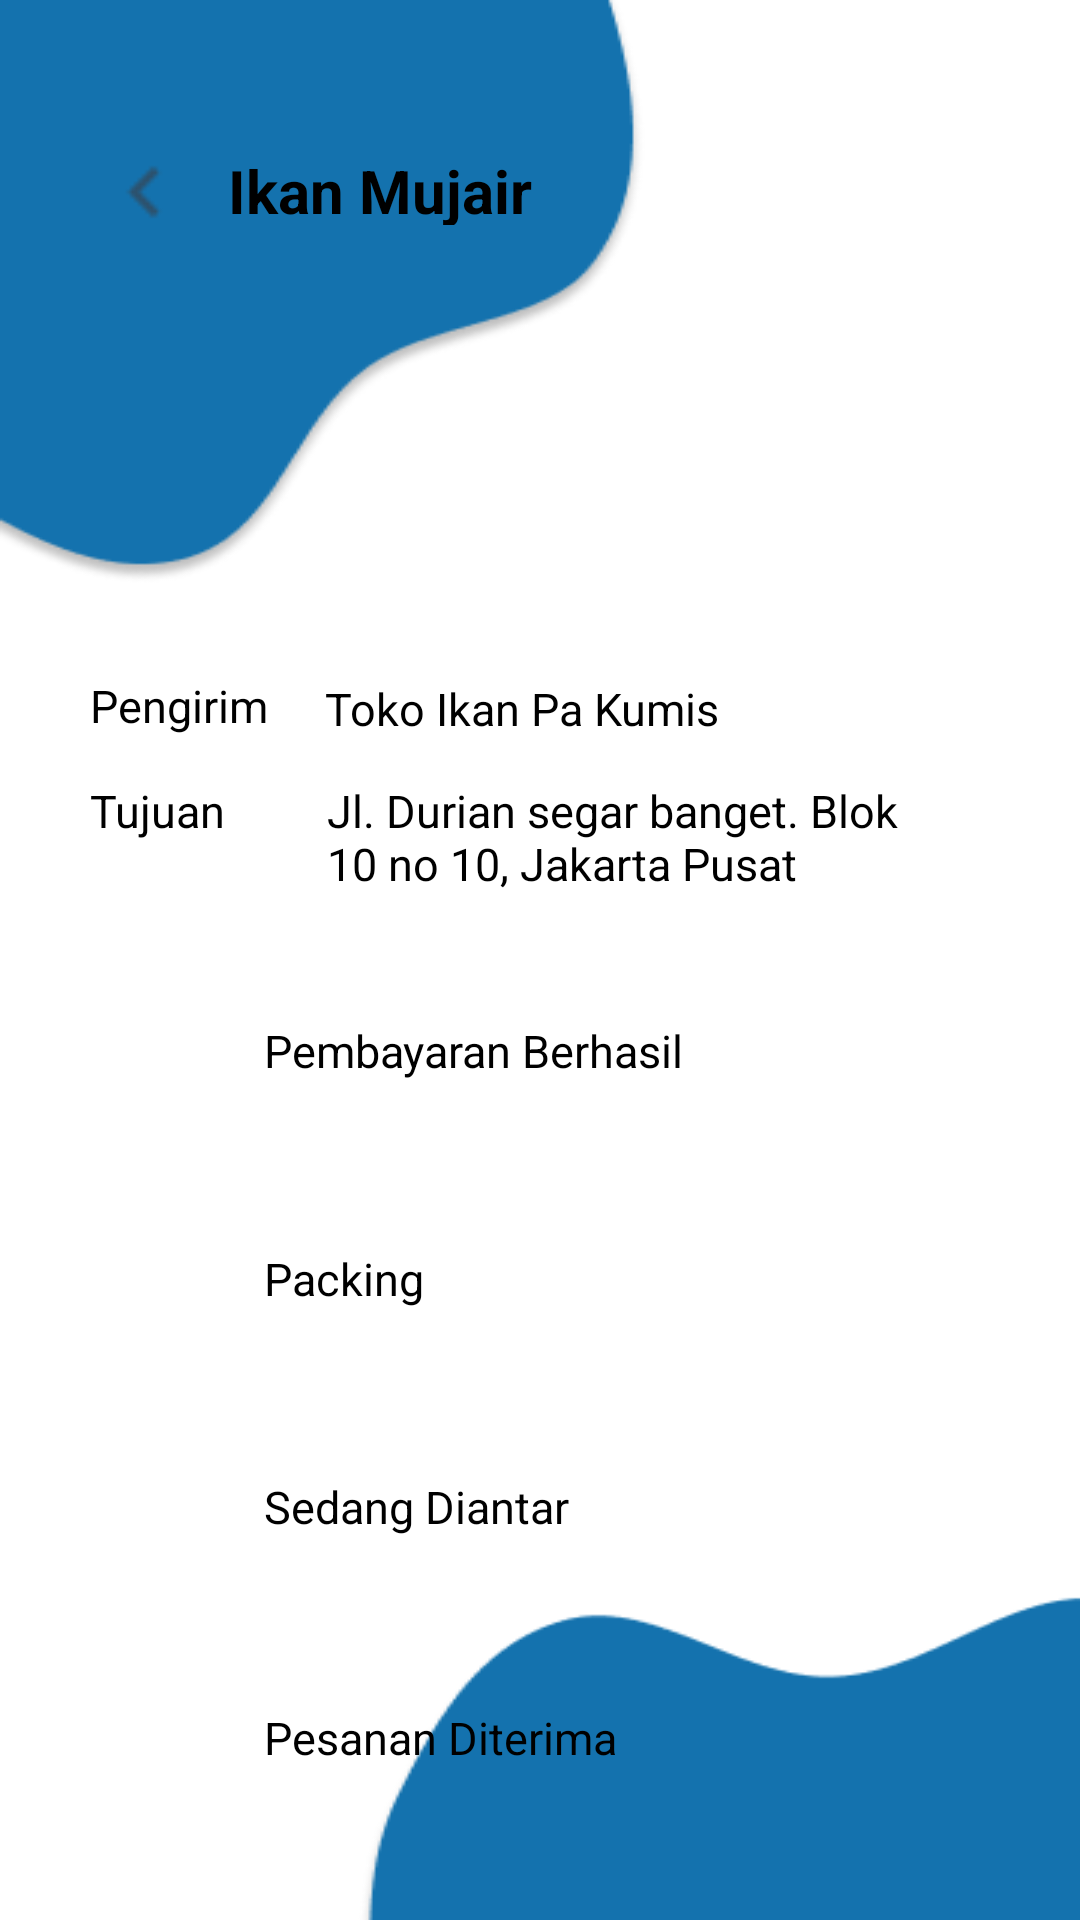

Produce the Android XML layout that renders to this screen, including the resource entries it uses.
<!-- AndroidManifest.xml: application theme Theme.FishKuy -->
<!-- res/layout/activity_lacak.xml -->
<?xml version="1.0" encoding="utf-8"?>
<androidx.constraintlayout.widget.ConstraintLayout xmlns:android="http://schemas.android.com/apk/res/android"
    xmlns:app="http://schemas.android.com/apk/res-auto"
    xmlns:tools="http://schemas.android.com/tools"
    android:layout_width="match_parent"
    android:layout_height="match_parent"
    android:background="@drawable/bg_auth"
    tools:context=".Lacak">

    <TextView
        android:id="@+id/ikan_air_tawar"
        android:layout_width="wrap_content"
        android:layout_height="25dp"
        android:layout_alignParentLeft="true"
        android:layout_alignParentTop="true"
        android:layout_marginStart="12dp"
        android:layout_marginTop="50dp"
        android:gravity="top"
        android:text="Ikan Mujair"
        android:textSize="20dp"
        android:textStyle="bold"
        android:textColor="@color/black"
        app:layout_constraintStart_toEndOf="@+id/button2"
        app:layout_constraintTop_toTopOf="parent" />

    <ImageView
        android:id="@+id/button2"
        android:layout_width="32dp"
        android:layout_height="32dp"
        android:layout_alignParentLeft="true"
        android:layout_alignParentTop="true"
        android:layout_marginStart="32dp"
        android:layout_marginTop="48dp"
        android:clipToOutline="true"
        android:onClick="back22"
        android:src="@drawable/button_back"
        app:layout_constraintStart_toStartOf="parent"
        app:layout_constraintTop_toTopOf="parent" />

    <RelativeLayout
        android:layout_width="wrap_content"
        android:layout_height="wrap_content"
        android:layout_marginTop="200dp"
        android:background="@drawable/bg_lacak"
        app:layout_constraintEnd_toEndOf="parent"
        app:layout_constraintHorizontal_bias="0.493"
        app:layout_constraintStart_toStartOf="parent"
        app:layout_constraintTop_toTopOf="parent">


        <TextView
            android:layout_width="wrap_content"
            android:layout_height="wrap_content"
            android:layout_alignParentStart="true"
            android:layout_alignParentTop="true"
            android:layout_marginStart="30dp"
            android:layout_marginTop="25dp"
            android:text="Pengirim"
            android:textColor="@color/black"
            android:textSize="15dp" />

        <TextView
            android:layout_width="wrap_content"
            android:layout_height="wrap_content"
            android:layout_alignParentTop="true"
            android:layout_alignParentEnd="true"
            android:layout_marginTop="26dp"
            android:layout_marginEnd="120dp"
            android:text="Toko Ikan Pa Kumis"
            android:textColor="@color/black"
            android:textSize="15dp" />

        <TextView
            android:layout_width="wrap_content"
            android:layout_height="wrap_content"
            android:layout_alignParentStart="true"
            android:layout_alignParentTop="true"
            android:layout_marginStart="30dp"
            android:layout_marginTop="60dp"
            android:text="Tujuan"
            android:textColor="@color/black"
            android:textSize="15dp" />

        <TextView
            android:layout_width="198dp"
            android:layout_height="56dp"
            android:layout_alignParentTop="true"
            android:layout_alignParentEnd="true"
            android:layout_marginTop="60dp"
            android:layout_marginEnd="53dp"
            android:text="Jl. Durian segar banget. Blok 10 no 10, Jakarta Pusat"
            android:textColor="@color/black"
            android:textSize="15dp" />

        <TextView
            android:layout_width="wrap_content"
            android:layout_height="wrap_content"
            android:layout_alignParentStart="true"
            android:layout_alignParentTop="true"
            android:layout_marginStart="88dp"
            android:layout_marginTop="140dp"
            android:text="Pembayaran Berhasil"
            android:textColor="@color/black"
            android:textSize="15dp" />

        <TextView
            android:layout_width="wrap_content"
            android:layout_height="wrap_content"
            android:layout_alignParentStart="true"
            android:layout_alignParentTop="true"
            android:layout_marginStart="88dp"
            android:layout_marginTop="216dp"
            android:text="Packing"
            android:textColor="@color/black"
            android:textSize="15dp" />

        <TextView
            android:layout_width="wrap_content"
            android:layout_height="wrap_content"
            android:layout_alignParentStart="true"
            android:layout_alignParentTop="true"
            android:layout_marginStart="88dp"
            android:layout_marginTop="292dp"
            android:text="Sedang Diantar"
            android:textColor="@color/black"
            android:textSize="15dp" />

        <TextView
            android:layout_width="wrap_content"
            android:layout_height="wrap_content"
            android:layout_alignParentStart="true"
            android:layout_alignParentTop="true"
            android:layout_marginStart="88dp"
            android:layout_marginTop="369dp"
            android:text="Pesanan Diterima"
            android:textColor="@color/black"
            android:textSize="15dp" />

    </RelativeLayout>

</androidx.constraintlayout.widget.ConstraintLayout>
<!-- resources referenced by this layout -->
<resources>
  <color name="black">#FF000000</color>
  <!-- drawable bg_auth: png bitmap (drawable, 11765 bytes) -->
  <!-- drawable button_back: png bitmap (drawable, 301 bytes) -->
</resources>
